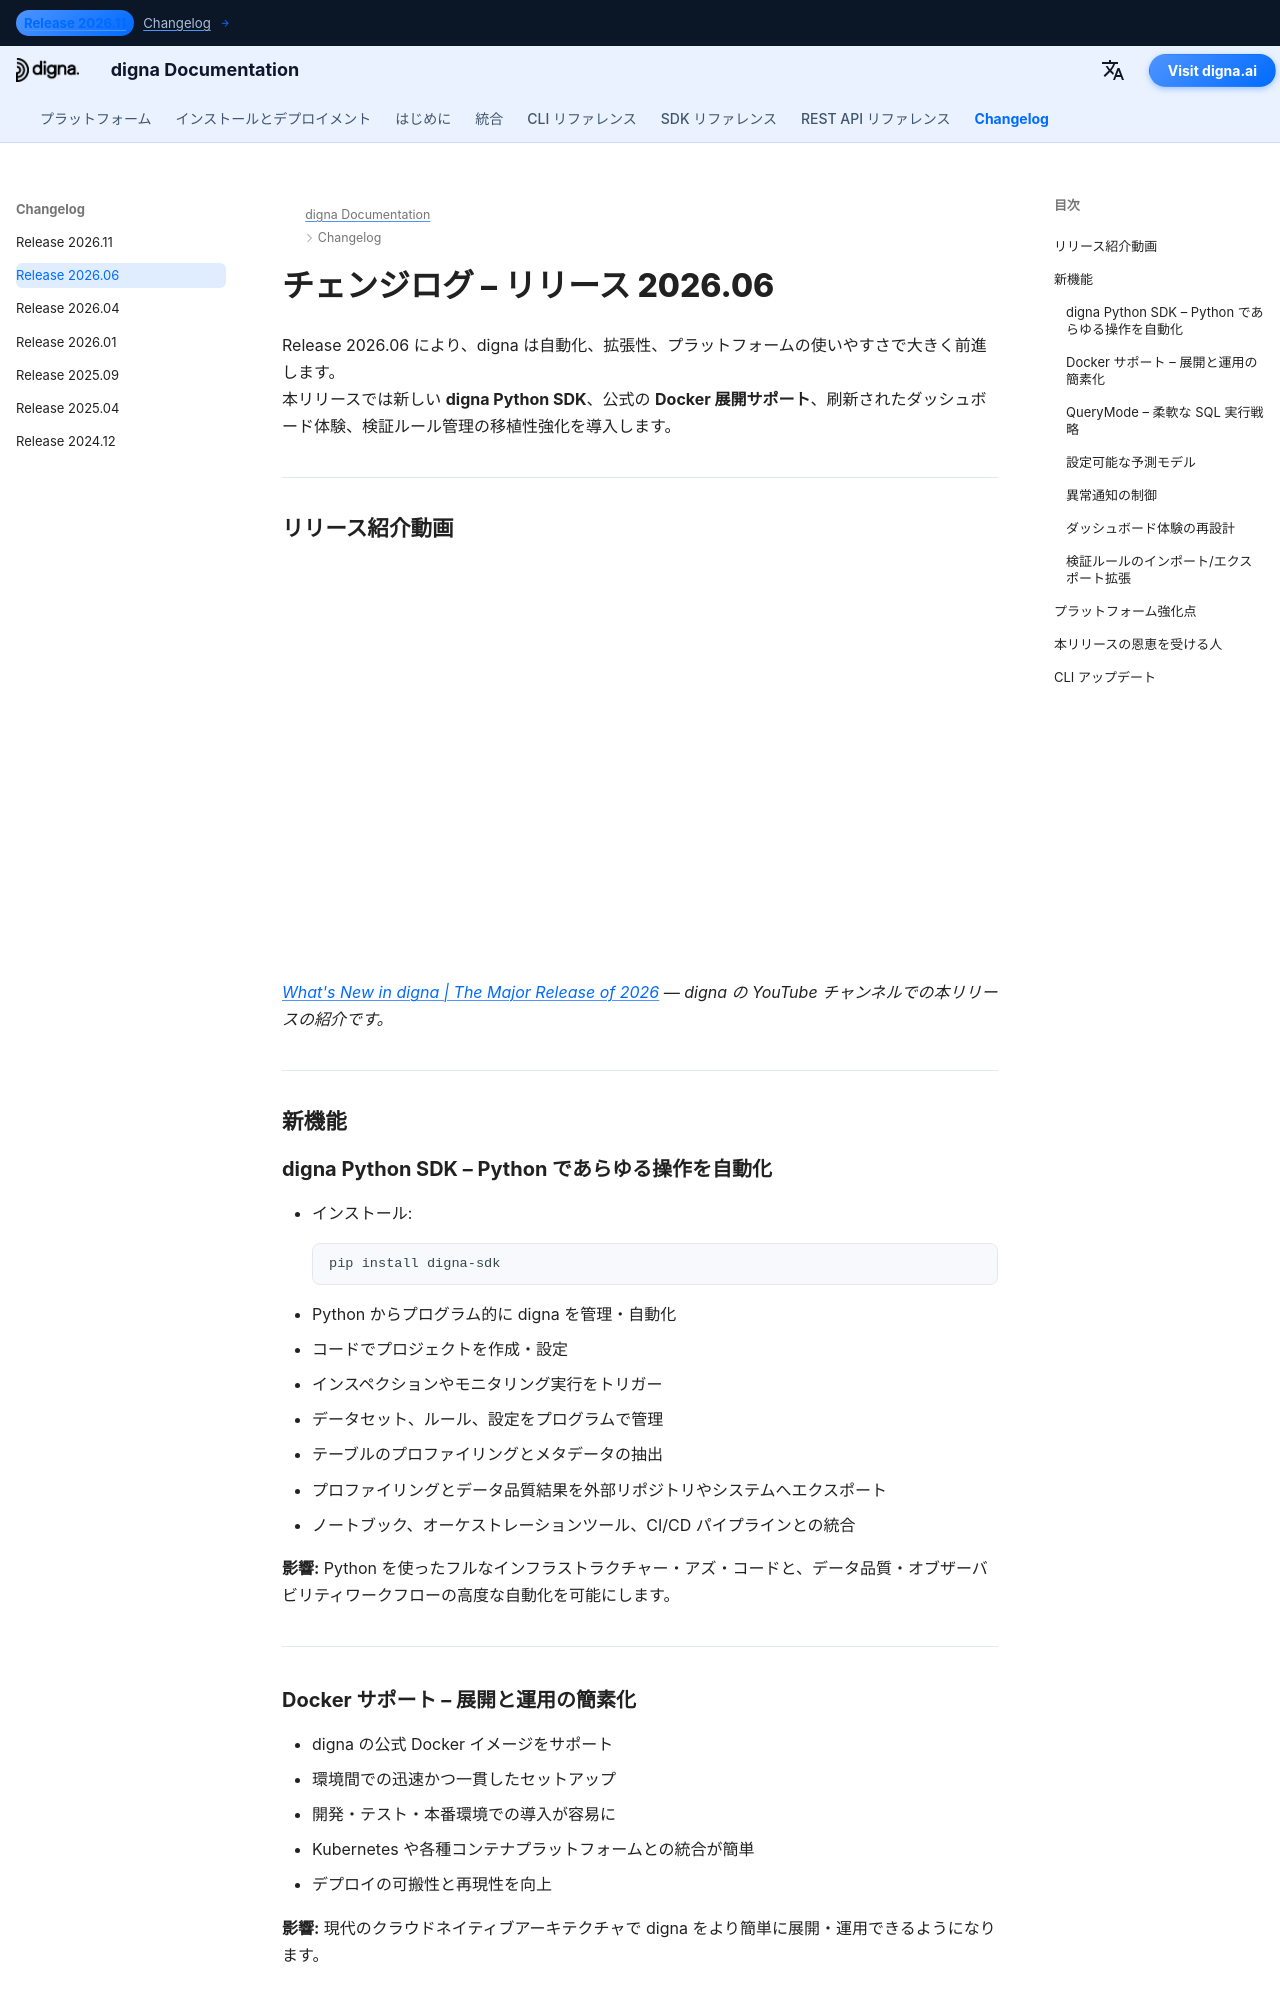

repository: dignaai/digna-docs · page: ja/changelog/Release_202606/index.html · generator: mkdocs

---
title: digna リリース 2026.06 | Python SDK、Docker 展開、強化されたバリデーション管理
description: digna リリース 2026.06 の新機能をご紹介します。本リリースでは新しい digna Python SDK、公式の Docker 展開サポート、刷新されたダッシュボード体験、検証ルールのインポート/エクスポート機能の拡張を導入しました。
keywords: digna リリース 2026.06, digna Python SDK, digna Docker サポート, データ品質自動化, データプロファイリング, バリデーションルール インポート エクスポート, digna ダッシュボード, データオブザーバビリティプラットフォーム, Python API, メタデータ自動化
image: /assets/logo_square.png
---

# チェンジログ – リリース 2026.06

Release 2026.06 により、digna は自動化、拡張性、プラットフォームの使いやすさで大きく前進します。  
本リリースでは新しい **digna Python SDK**、公式の **Docker 展開サポート**、刷新されたダッシュボード体験、検証ルール管理の移植性強化を導入します。

---

## リリース紹介動画

<!--YOUTUBE EMBED START--><div style="position: relative; padding-bottom: 56.25%; height: 0; width: 100%;"><iframe src="https://www.youtube-nocookie.com/embed/g6ZQl9pc4vg" title="What&#39;s New in digna | The Major Release of 2026" frameborder="0" loading="lazy" allowfullscreen allow="accelerometer; clipboard-write; encrypted-media; gyroscope; picture-in-picture; web-share" referrerpolicy="strict-origin-when-cross-origin" style="position: absolute; top: 0; left: 0; width: 100%; height: 100%;"></iframe></div><!--YOUTUBE EMBED END-->

*[What's New in digna | The Major Release of 2026](https://www.youtube.com/watch?v=g6ZQl9pc4vg) — digna の YouTube チャンネルでの本リリースの紹介です。*

---

## 新機能
